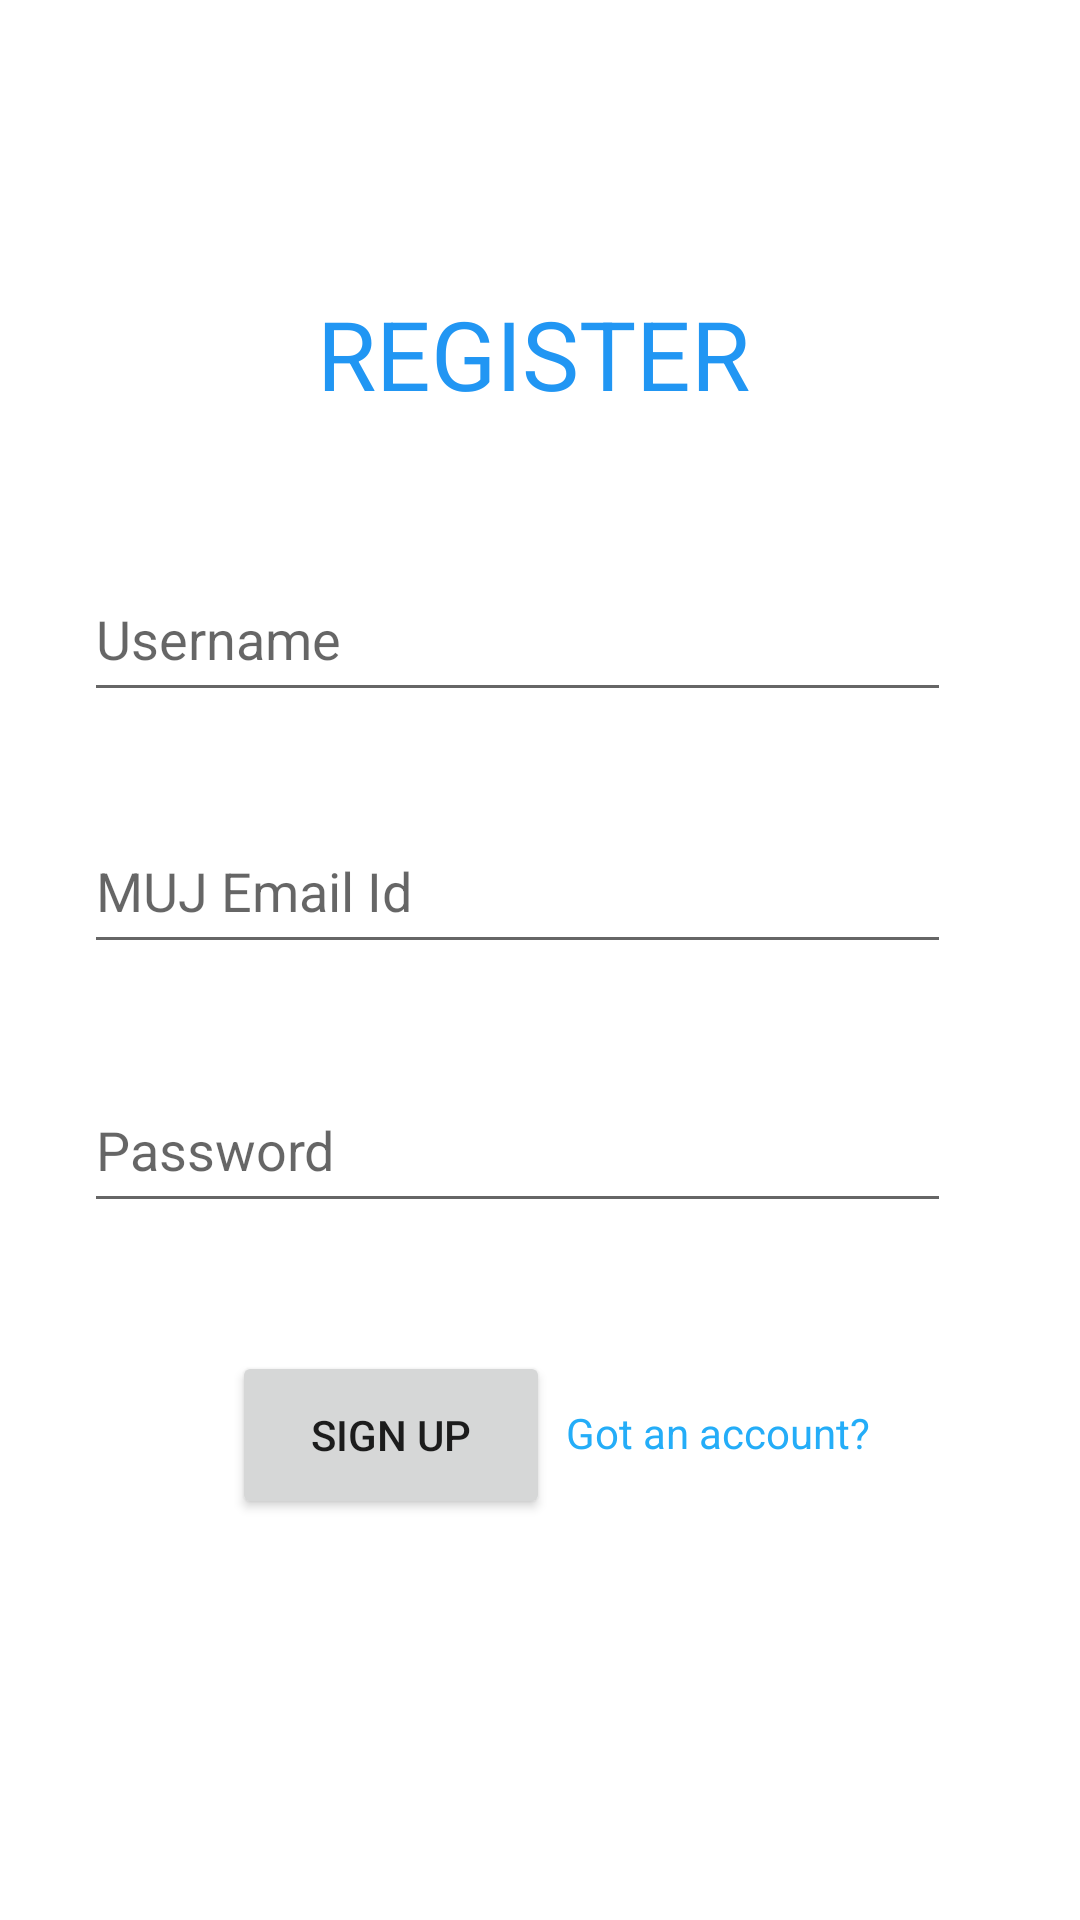

Reconstruct the res/layout file that produces this screen, plus the resources it refers to.
<!-- AndroidManifest.xml: application theme Theme.MUJSocial -->
<!-- res/layout/activity_signup.xml -->
<?xml version="1.0" encoding="utf-8"?>
<androidx.constraintlayout.widget.ConstraintLayout xmlns:android="http://schemas.android.com/apk/res/android"
    xmlns:app="http://schemas.android.com/apk/res-auto"
    xmlns:tools="http://schemas.android.com/tools"
    android:layout_width="match_parent"
    android:layout_height="match_parent"
    tools:context=".Signup">

    <EditText
        android:id="@+id/usernameID"
        android:layout_width="289dp"
        android:layout_height="52dp"
        android:ems="10"
        android:hint="Username"
        android:inputType="textPersonName"
        app:layout_constraintBottom_toBottomOf="parent"
        app:layout_constraintEnd_toEndOf="parent"
        app:layout_constraintHorizontal_bias="0.393"
        app:layout_constraintStart_toStartOf="parent"
        app:layout_constraintTop_toTopOf="parent"
        app:layout_constraintVertical_bias="0.315" />

    <EditText
        android:id="@+id/emailID"
        android:layout_width="289dp"
        android:layout_height="52dp"
        android:ems="10"
        android:hint="MUJ Email Id"
        android:inputType="textPersonName"
        app:layout_constraintBottom_toBottomOf="parent"
        app:layout_constraintEnd_toEndOf="parent"
        app:layout_constraintHorizontal_bias="0.393"
        app:layout_constraintStart_toStartOf="parent"
        app:layout_constraintTop_toTopOf="parent"
        app:layout_constraintVertical_bias="0.458" />

    <EditText
        android:id="@+id/passwordID"
        android:layout_width="289dp"
        android:layout_height="52dp"
        android:ems="10"
        android:hint="Password"
        android:inputType="textPersonName"
        app:layout_constraintBottom_toBottomOf="parent"
        app:layout_constraintEnd_toEndOf="parent"
        app:layout_constraintHorizontal_bias="0.393"
        app:layout_constraintStart_toStartOf="parent"
        app:layout_constraintTop_toTopOf="parent"
        app:layout_constraintVertical_bias="0.605" />

    <Button
        android:id="@+id/fsignupID"
        android:layout_width="106dp"
        android:layout_height="56dp"
        android:text="SIGN UP"
        app:layout_constraintBottom_toBottomOf="parent"
        app:layout_constraintEnd_toEndOf="parent"
        app:layout_constraintHorizontal_bias="0.304"
        app:layout_constraintStart_toStartOf="parent"
        app:layout_constraintTop_toTopOf="parent"
        app:layout_constraintVertical_bias="0.771" />

    <TextView
        android:id="@+id/switchpageID"
        android:layout_width="120dp"
        android:layout_height="30dp"
        android:text="Got an account?"
        android:textColor="#24ADF8"
        app:layout_constraintBottom_toBottomOf="parent"
        app:layout_constraintEnd_toEndOf="parent"
        app:layout_constraintHorizontal_bias="0.786"
        app:layout_constraintStart_toStartOf="parent"
        app:layout_constraintTop_toTopOf="parent"
        app:layout_constraintVertical_bias="0.767" />

    <TextView
        android:id="@+id/regTitle"
        android:layout_width="149dp"
        android:layout_height="56dp"
        android:text="REGISTER"
        android:textColor="#2196F3"
        android:textSize="32sp"
        app:layout_constraintBottom_toBottomOf="parent"
        app:layout_constraintEnd_toEndOf="parent"
        app:layout_constraintStart_toStartOf="parent"
        app:layout_constraintTop_toTopOf="parent"
        app:layout_constraintVertical_bias="0.165" />
</androidx.constraintlayout.widget.ConstraintLayout>
<!-- resources referenced by this layout -->
<resources>
  <style name="Theme.MUJSocial" parent="Theme.MaterialComponents.DayNight.DarkActionBar">
          
          <item name="colorPrimary">#24ADF8</item>
          <item name="colorPrimaryVariant">#24ADF8</item>
          <item name="colorOnPrimary">@color/white</item>
          
          <item name="colorSecondary">@color/teal_200</item>
          <item name="colorSecondaryVariant">@color/teal_700</item>
          <item name="colorOnSecondary">@color/black</item>
          
          <item name="android:statusBarColor" tools:targetApi="l">?attr/colorPrimaryVariant</item>
          
      </style>
  <!-- not gathered from this repository: default colours our renderer supplied (Android Studio template values) -->
  <color name="teal_200">#FF03DAC5</color>
  <color name="teal_700">#FF018786</color>
  <color name="black">#FF000000</color>
  <color name="white">#FFFFFFFF</color>
</resources>
